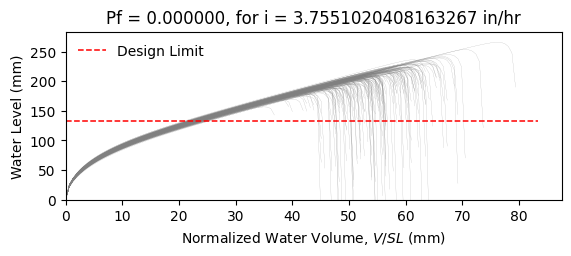

Values plotted in this chart, from the file beside it:
W8X18, L = 360.0 in, slope = 0.020833333333333332 in/in, dead load = 6.944444444444444e-05 kip/in…
zwlim AISC Appendix 2, zwlim DAMP, zwlim Proposed for ASCE 7, zwlim Neglect Ponding, dhnom Denver, dhnom New York, dhnom New Orleans, dh Denver, dh New York, dh New Orleans, dmax
6.663, 5.007, 5.883, 8.96, 0.9904, 0.9904, 0.9904, 1.222, 1.222, 1.222, 8.445, Safe, 
6.663, 5.007, 5.883, 8.96, 0.9904, 0.9904, 0.9904, 1.222, 1.222, 1.222, 7.703, Safe, 
6.663, 5.007, 5.883, 8.96, 0.9904, 0.9904, 0.9904, 1.222, 1.222, 1.222, 7.639, Safe, 
6.663, 5.007, 5.883, 8.96, 0.9904, 0.9904, 0.9904, 1.222, 1.222, 1.222, 8.832, Safe, 
6.663, 5.007, 5.883, 8.96, 0.9904, 0.9904, 0.9904, 1.222, 1.222, 1.222, 7.092, Safe, 
6.663, 5.007, 5.883, 8.96, 0.9904, 0.9904, 0.9904, 1.222, 1.222, 1.222, 10.46, Safe, 
6.663, 5.007, 5.883, 8.96, 0.9904, 0.9904, 0.9904, 1.222, 1.222, 1.222, 8.085, Safe, 
6.663, 5.007, 5.883, 8.96, 0.9904, 0.9904, 0.9904, 1.222, 1.222, 1.222, 7.394, Safe, 
6.663, 5.007, 5.883, 8.96, 0.9904, 0.9904, 0.9904, 1.222, 1.222, 1.222, 8.435, Safe, 
6.663, 5.007, 5.883, 8.96, 0.9904, 0.9904, 0.9904, 1.222, 1.222, 1.222, 7.951, Safe, 
6.663, 5.007, 5.883, 8.96, 0.9904, 0.9904, 0.9904, 1.222, 1.222, 1.222, 6.869, Safe, 
6.663, 5.007, 5.883, 8.96, 0.9904, 0.9904, 0.9904, 1.222, 1.222, 1.222, 6.885, Safe, 
6.663, 5.007, 5.883, 8.96, 0.9904, 0.9904, 0.9904, 1.222, 1.222, 1.222, 8.759, Safe, 
6.663, 5.007, 5.883, 8.96, 0.9904, 0.9904, 0.9904, 1.222, 1.222, 1.222, 7.555, Safe, 
6.663, 5.007, 5.883, 8.96, 0.9904, 0.9904, 0.9904, 1.222, 1.222, 1.222, 8.61, Safe, 
6.663, 5.007, 5.883, 8.96, 0.9904, 0.9904, 0.9904, 1.222, 1.222, 1.222, 7.934, Safe, 
6.663, 5.007, 5.883, 8.96, 0.9904, 0.9904, 0.9904, 1.222, 1.222, 1.222, 8.182, Safe, 
6.663, 5.007, 5.883, 8.96, 0.9904, 0.9904, 0.9904, 1.222, 1.222, 1.222, 9.018, Safe, 
6.663, 5.007, 5.883, 8.96, 0.9904, 0.9904, 0.9904, 1.222, 1.222, 1.222, 7.445, Safe, 
6.663, 5.007, 5.883, 8.96, 0.9904, 0.9904, 0.9904, 1.222, 1.222, 1.222, 7.9, Safe, 
6.663, 5.007, 5.883, 8.96, 0.9904, 0.9904, 0.9904, 1.222, 1.222, 1.222, 7.298, Safe, 
6.663, 5.007, 5.883, 8.96, 0.9904, 0.9904, 0.9904, 1.222, 1.222, 1.222, 8.586, Safe, 
6.663, 5.007, 5.883, 8.96, 0.9904, 0.9904, 0.9904, 1.222, 1.222, 1.222, 8.494, Safe, 
6.663, 5.007, 5.883, 8.96, 0.9904, 0.9904, 0.9904, 1.222, 1.222, 1.222, 8.003, Safe, 
6.663, 5.007, 5.883, 8.96, 0.9904, 0.9904, 0.9904, 1.222, 1.222, 1.222, 7.912, Safe, 
6.663, 5.007, 5.883, 8.96, 0.9904, 0.9904, 0.9904, 1.222, 1.222, 1.222, 6.953, Safe, 
6.663, 5.007, 5.883, 8.96, 0.9904, 0.9904, 0.9904, 1.222, 1.222, 1.222, 8.581, Safe, 
6.663, 5.007, 5.883, 8.96, 0.9904, 0.9904, 0.9904, 1.222, 1.222, 1.222, 7.975, Safe, 
6.663, 5.007, 5.883, 8.96, 0.9904, 0.9904, 0.9904, 1.222, 1.222, 1.222, 7.494, Safe, 
6.663, 5.007, 5.883, 8.96, 0.9904, 0.9904, 0.9904, 1.222, 1.222, 1.222, 8.952, Safe, 
6.663, 5.007, 5.883, 8.96, 0.9904, 0.9904, 0.9904, 1.222, 1.222, 1.222, 8.483, Safe, 
6.663, 5.007, 5.883, 8.96, 0.9904, 0.9904, 0.9904, 1.222, 1.222, 1.222, 8.327, Safe, 
6.663, 5.007, 5.883, 8.96, 0.9904, 0.9904, 0.9904, 1.222, 1.222, 1.222, 7.712, Safe, 
6.663, 5.007, 5.883, 8.96, 0.9904, 0.9904, 0.9904, 1.222, 1.222, 1.222, 8.968, Safe, 
6.663, 5.007, 5.883, 8.96, 0.9904, 0.9904, 0.9904, 1.222, 1.222, 1.222, 8.505, Safe, 
6.663, 5.007, 5.883, 8.96, 0.9904, 0.9904, 0.9904, 1.222, 1.222, 1.222, 7.462, Safe, 
6.663, 5.007, 5.883, 8.96, 0.9904, 0.9904, 0.9904, 1.222, 1.222, 1.222, 8.179, Safe, 
6.663, 5.007, 5.883, 8.96, 0.9904, 0.9904, 0.9904, 1.222, 1.222, 1.222, 8.462, Safe, 
6.663, 5.007, 5.883, 8.96, 0.9904, 0.9904, 0.9904, 1.222, 1.222, 1.222, 8.809, Safe, 
6.663, 5.007, 5.883, 8.96, 0.9904, 0.9904, 0.9904, 1.222, 1.222, 1.222, 6.98, Safe, 
6.663, 5.007, 5.883, 8.96, 0.9904, 0.9904, 0.9904, 1.222, 1.222, 1.222, 9.294, Safe, 
6.663, 5.007, 5.883, 8.96, 0.9904, 0.9904, 0.9904, 1.222, 1.222, 1.222, 7.858, Safe, 
6.663, 5.007, 5.883, 8.96, 0.9904, 0.9904, 0.9904, 1.222, 1.222, 1.222, 7.936, Safe, 
6.663, 5.007, 5.883, 8.96, 0.9904, 0.9904, 0.9904, 1.222, 1.222, 1.222, 8.079, Safe, 
6.663, 5.007, 5.883, 8.96, 0.9904, 0.9904, 0.9904, 1.222, 1.222, 1.222, 8.655, Safe, 
6.663, 5.007, 5.883, 8.96, 0.9904, 0.9904, 0.9904, 1.222, 1.222, 1.222, 7.228, Safe, 
6.663, 5.007, 5.883, 8.96, 0.9904, 0.9904, 0.9904, 1.222, 1.222, 1.222, 8.098, Safe, 
6.663, 5.007, 5.883, 8.96, 0.9904, 0.9904, 0.9904, 1.222, 1.222, 1.222, 7.469, Safe, 
6.663, 5.007, 5.883, 8.96, 0.9904, 0.9904, 0.9904, 1.222, 1.222, 1.222, 8.141, Safe, 
6.663, 5.007, 5.883, 8.96, 0.9904, 0.9904, 0.9904, 1.222, 1.222, 1.222, 7.397, Safe, 
6.663, 5.007, 5.883, 8.96, 0.9904, 0.9904, 0.9904, 1.222, 1.222, 1.222, 8.504, Safe, 
6.663, 5.007, 5.883, 8.96, 0.9904, 0.9904, 0.9904, 1.222, 1.222, 1.222, 6.649, Safe, 
6.663, 5.007, 5.883, 8.96, 0.9904, 0.9904, 0.9904, 1.222, 1.222, 1.222, 8.235, Safe, 
6.663, 5.007, 5.883, 8.96, 0.9904, 0.9904, 0.9904, 1.222, 1.222, 1.222, 7.653, Safe, 
6.663, 5.007, 5.883, 8.96, 0.9904, 0.9904, 0.9904, 1.222, 1.222, 1.222, 9.206, Safe, 
6.663, 5.007, 5.883, 8.96, 0.9904, 0.9904, 0.9904, 1.222, 1.222, 1.222, 7.335, Safe, 
6.663, 5.007, 5.883, 8.96, 0.9904, 0.9904, 0.9904, 1.222, 1.222, 1.222, 7.919, Safe, 
6.663, 5.007, 5.883, 8.96, 0.9904, 0.9904, 0.9904, 1.222, 1.222, 1.222, 7.405, Safe, 
6.663, 5.007, 5.883, 8.96, 0.9904, 0.9904, 0.9904, 1.222, 1.222, 1.222, 7.105, Safe, 
... 142 more rows
